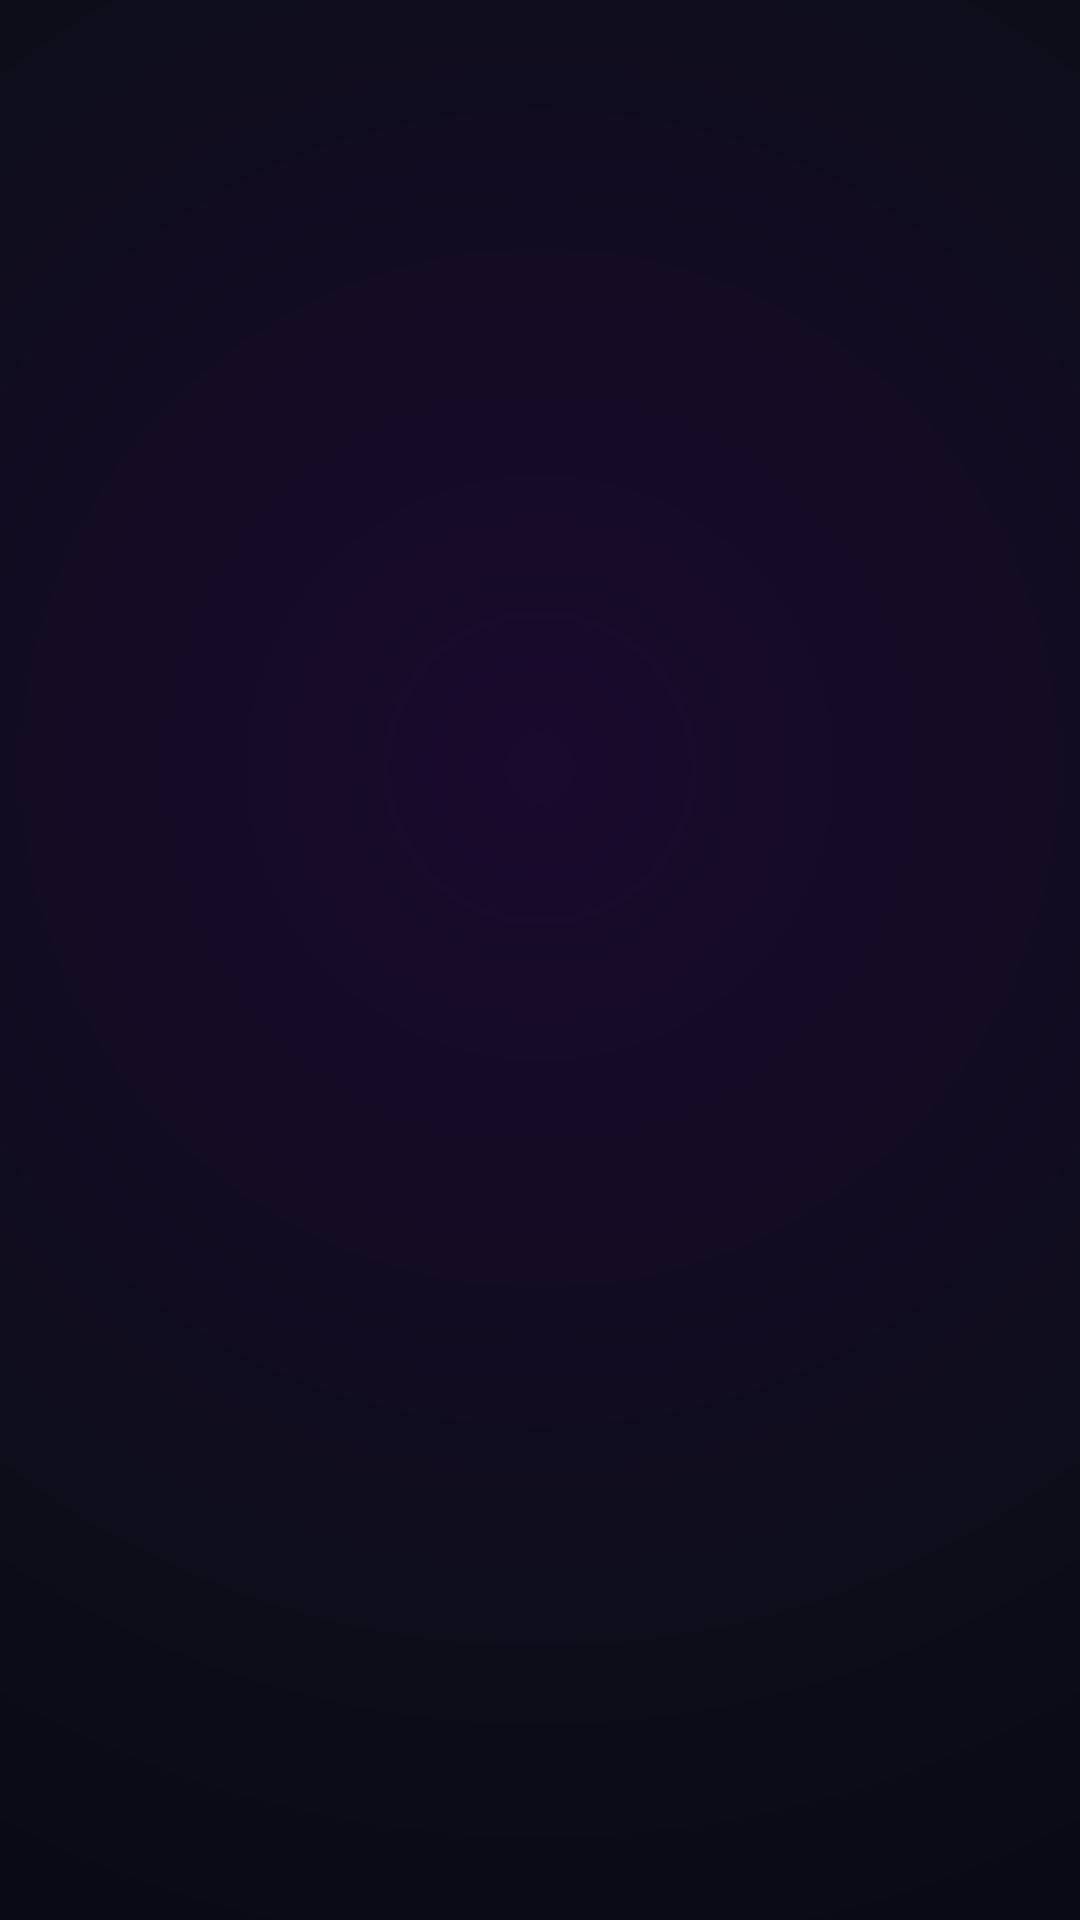

Layout XML and referenced resources for this Android screen:
<!-- AndroidManifest.xml: activity theme SplashTheme -->
<!-- res/layout/activity_splash.xml -->
<?xml version="1.0" encoding="utf-8"?>
<FrameLayout xmlns:android="http://schemas.android.com/apk/res/android"
    android:layout_width="match_parent"
    android:layout_height="match_parent"
    android:background="@drawable/splash_bg">

    <LinearLayout
        android:layout_width="wrap_content"
        android:layout_height="wrap_content"
        android:orientation="vertical"
        android:gravity="center"
        android:layout_gravity="center">

        <ImageView
            android:id="@+id/splash_logo"
            android:layout_width="120dp"
            android:layout_height="120dp"
            android:src="@drawable/iconpop"
            android:alpha="0"
            android:layout_marginBottom="24dp" />

        <TextView
            android:id="@+id/splash_title"
            android:layout_width="wrap_content"
            android:layout_height="wrap_content"
            android:text="papiano"
            android:textColor="#C084FC"
            android:textSize="42sp"
            android:textStyle="bold"
            android:letterSpacing="0.08"
            android:alpha="0"
            android:layout_marginBottom="8dp" />

        <TextView
            android:id="@+id/splash_subtitle"
            android:layout_width="wrap_content"
            android:layout_height="wrap_content"
            android:text=""
            android:textColor="#6B5B8A"
            android:textSize="13sp"
            android:letterSpacing="0.15"
            android:alpha="0"
            android:layout_marginBottom="48dp" />

        <ProgressBar
            android:id="@+id/splash_progress"
            style="@android:style/Widget.ProgressBar.Horizontal"
            android:layout_width="200dp"
            android:layout_height="4dp"
            android:progressDrawable="@drawable/progress_purple"
            android:max="100"
            android:progress="0"
            android:alpha="0" />
    </LinearLayout>

    <TextView
        android:layout_width="wrap_content"
        android:layout_height="wrap_content"
        android:layout_gravity="bottom|center_horizontal"
        android:layout_marginBottom="32dp"
        android:text=""
        android:textColor="#3B3556"
        android:textSize="11sp"
        android:letterSpacing="0.1" />

</FrameLayout>
<!-- resources referenced by this layout -->
<resources>
  <!-- drawable progress_purple (drawable) -->
  <?xml version="1.0" encoding="utf-8"?>
  <layer-list xmlns:android="http://schemas.android.com/apk/res/android">
      <item android:id="@android:id/background">
          <shape android:shape="rectangle">
              <solid android:color="#1A1025" />
              <corners android:radius="4dp" />
          </shape>
      </item>
      <item android:id="@android:id/progress">
          <clip>
              <shape android:shape="rectangle">
                  <gradient
                      android:type="linear"
                      android:angle="0"
                      android:startColor="#7C3AED"
                      android:endColor="#A855F7" />
                  <corners android:radius="4dp" />
              </shape>
          </clip>
      </item>
  </layer-list>
  <!-- drawable splash_bg (drawable) -->
  <?xml version="1.0" encoding="utf-8"?>
  <shape xmlns:android="http://schemas.android.com/apk/res/android">
      <gradient
          android:type="radial"
          android:gradientRadius="600dp"
          android:centerX="0.5"
          android:centerY="0.4"
          android:startColor="#1A0A2E"
          android:centerColor="#0D0D1A"
          android:endColor="#050510" />
  </shape>
  <style name="SplashTheme" parent="android:Theme.Material.NoActionBar">
          <item name="android:windowBackground">@drawable/splash_bg</item>
          <item name="android:statusBarColor">#00000000</item>
          <item name="android:navigationBarColor">#050510</item>
          <item name="android:windowLightStatusBar">false</item>
          <item name="android:windowTranslucentStatus">true</item>
      </style>
</resources>
